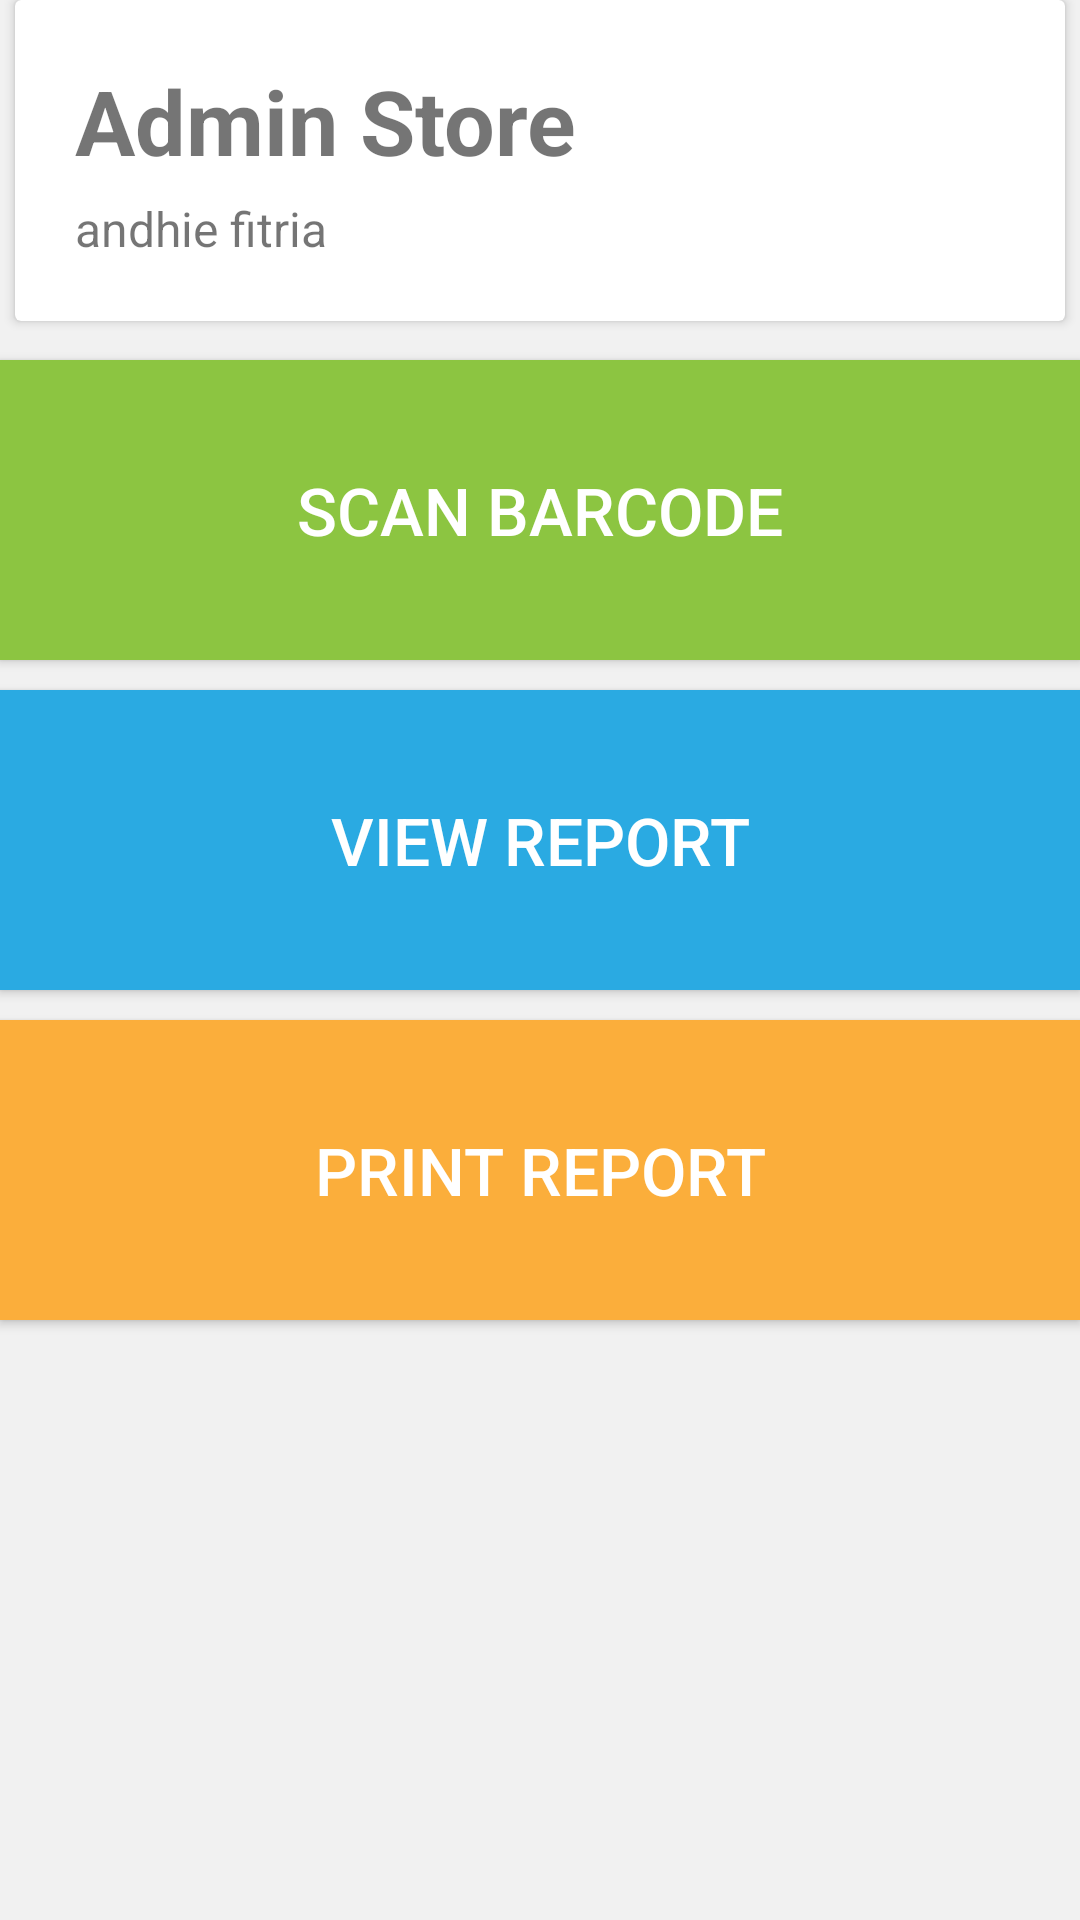

Here is an Android app screen rendered from its layout file. Give the layout XML and the strings, colors and styles it references.
<!-- AndroidManifest.xml: application theme AppTheme -->
<!-- res/layout/content_main.xml -->
<?xml version="1.0" encoding="utf-8"?>
<LinearLayout xmlns:android="http://schemas.android.com/apk/res/android"
    xmlns:card_view="http://schemas.android.com/apk/res-auto"
    android:id="@+id/content_main"
    android:background="@color/colorPrimary"
    android:orientation="vertical"
    android:layout_width="match_parent"
    android:layout_marginTop="5dp"
    android:layout_height="match_parent">

    <android.support.v7.widget.CardView
        android:id="@+id/card_view"
        android:background="@color/white"
        android:layout_gravity="center_horizontal"
        android:layout_width="fill_parent"
        android:layout_height="wrap_content"
        android:layout_marginLeft="5dp"
        android:layout_marginRight="5dp"
        android:layout_marginBottom="5dp"
        card_view:cardCornerRadius="2dp"
        card_view:contentPadding="0dp">

        <RelativeLayout
            android:padding="20dp"
            android:layout_width="fill_parent"
            android:layout_height="wrap_content">

            <TextView
                android:id="@+id/title"
                android:layout_width="fill_parent"
                android:layout_height="wrap_content"
                android:textStyle="bold"
                android:textSize="30dp"
                android:text="Admin Store"
                android:layout_alignParentTop="true"/>

            <TextView
                android:id="@+id/name"
                android:layout_width="fill_parent"
                android:layout_height="wrap_content"
                android:layout_marginTop="5dp"
                android:textSize="16dp"
                android:text="andhie fitria"
                android:layout_below="@+id/title"/>

        </RelativeLayout>
    </android.support.v7.widget.CardView>

    <android.support.v7.widget.AppCompatButton
        android:id="@+id/scan_barcode"
        android:background="@color/green"
        android:textColor="@color/white"
        android:layout_marginTop="8dp"
        android:layout_width="fill_parent"
        android:layout_height="100dp"
        android:padding="12dp"
        android:text="Scan Barcode"
        android:minHeight="70dp"
        android:textSize="22dip"/>

    <android.support.v7.widget.AppCompatButton
        android:id="@+id/view_report"
        android:background="@color/blue"
        android:textColor="@color/white"
        android:layout_marginTop="10dp"
        android:layout_width="fill_parent"
        android:layout_height="100dp"
        android:padding="12dp"
        android:text="View report"
        android:minHeight="70dp"
        android:textSize="22dip"/>

    <android.support.v7.widget.AppCompatButton
        android:id="@+id/print_report"
        android:background="@color/orange"
        android:textColor="@color/white"
        android:layout_marginTop="10dp"
        android:layout_width="fill_parent"
        android:layout_height="100dp"
        android:padding="12dp"
        android:text="Print report"
        android:minHeight="70dp"
        android:textSize="22dip"/>

</LinearLayout>
<!-- resources referenced by this layout -->
<resources>
  <color name="blue">#2aaae2</color>
  <color name="colorPrimary">#F1F1F1</color>
  <color name="green">#8cc541</color>
  <color name="orange">#fbae3b</color>
  <color name="white">#FFFFFF</color>
  <style name="AppTheme" parent="@style/Theme.AppCompat.Light.NoActionBar">
          
          <item name="colorPrimary">@color/colorPrimary</item>
          <item name="colorPrimaryDark">@color/colorPrimaryDark</item>
          <item name="colorAccent">@color/colorAccent</item>
      </style>
  <color name="colorPrimaryDark">#111111</color>
  <color name="colorAccent">#333333</color>
</resources>
